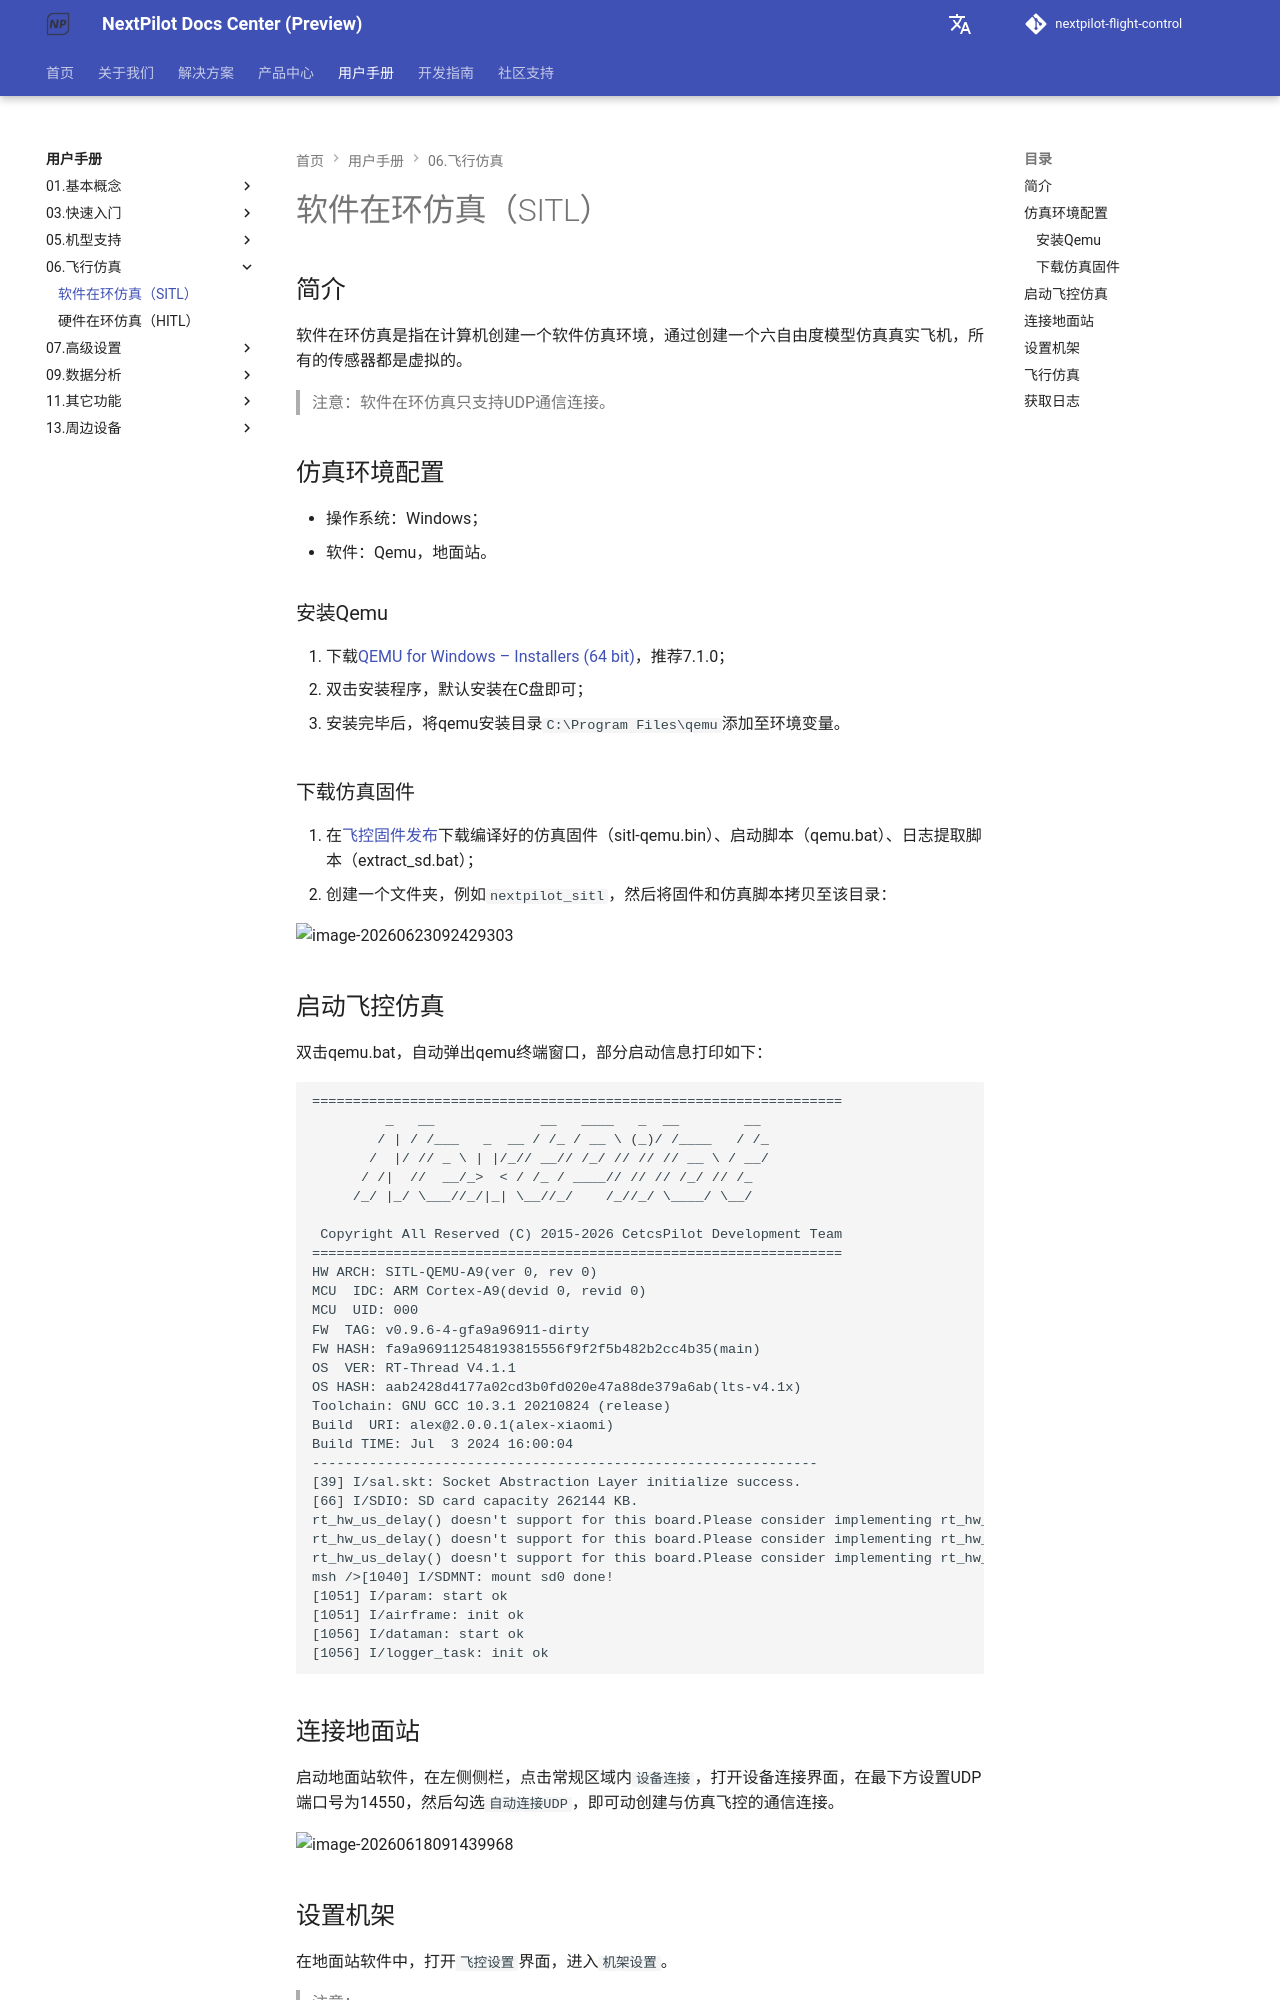

repository: nextpilot/nextpilot-flight-control · page: manual/06.飞行仿真/01-软件在环仿真.html · generator: mkdocs

# 软件在环仿真（SITL）

## 简介

软件在环仿真是指在计算机创建一个软件仿真环境，通过创建一个六自由度模型仿真真实飞机，所有的传感器都是虚拟的。

> 注意：软件在环仿真只支持UDP通信连接。

## 仿真环境配置

- 操作系统：Windows；
- 软件：Qemu，地面站。

### 安装Qemu

1. 下载[QEMU for Windows – Installers (64 bit)](https://qemu.weilnetz.de/w64/)，推荐7.1.0；
2. 双击安装程序，默认安装在C盘即可；

3. 安装完毕后，将qemu安装目录`C:\Program Files\qemu`添加至环境变量。

### 下载仿真固件

1. 在[飞控固件发布](../../download/index.md)下载编译好的仿真固件（sitl-qemu.bin）、启动脚本（qemu.bat）、日志提取脚本（extract_sd.bat）；
2. 创建一个文件夹，例如`nextpilot_sitl`，然后将固件和仿真脚本拷贝至该目录：

![image-20260623092429303](imgs/image-20260623092429303.png)
